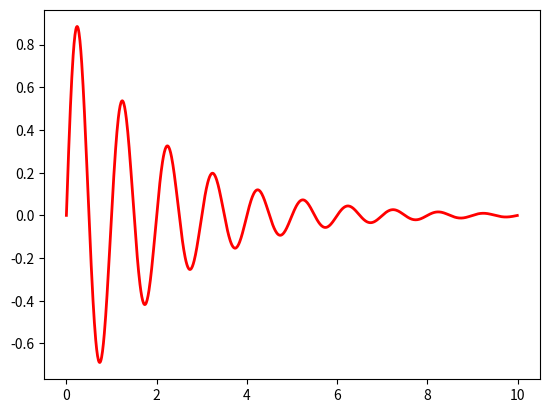
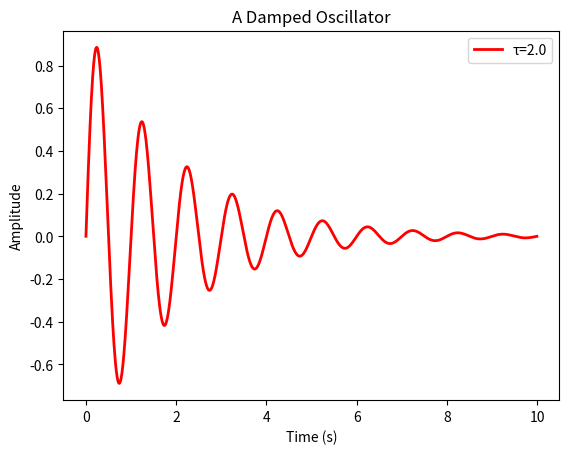
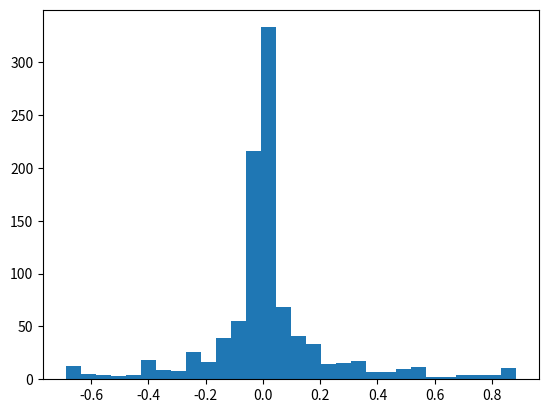
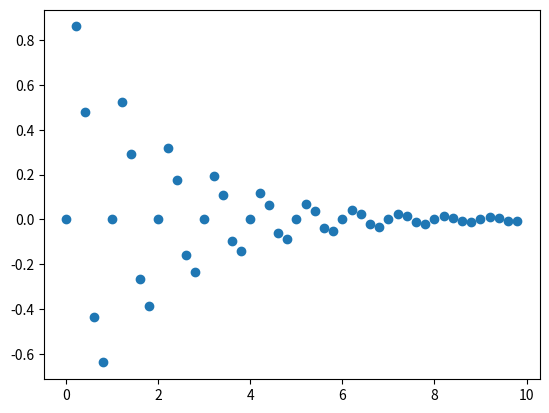
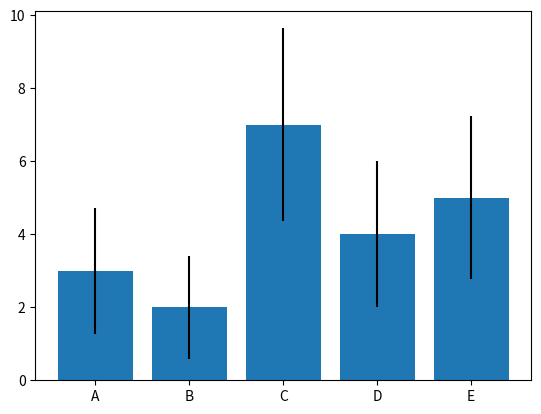
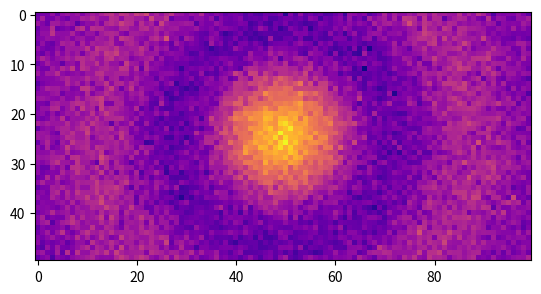
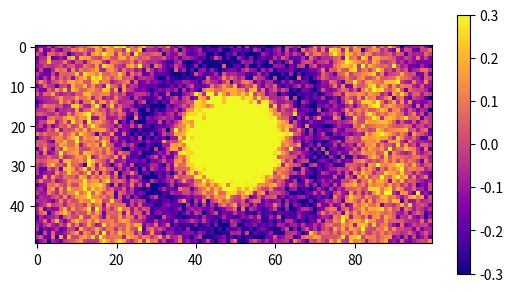
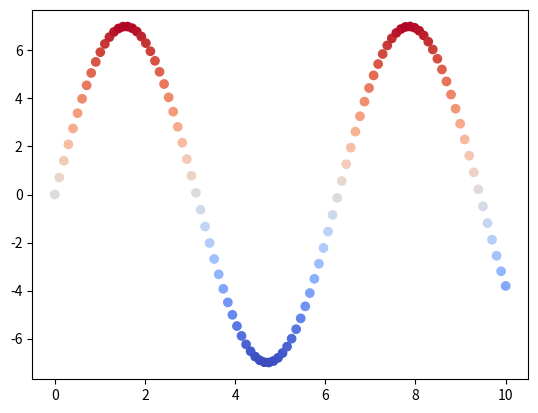
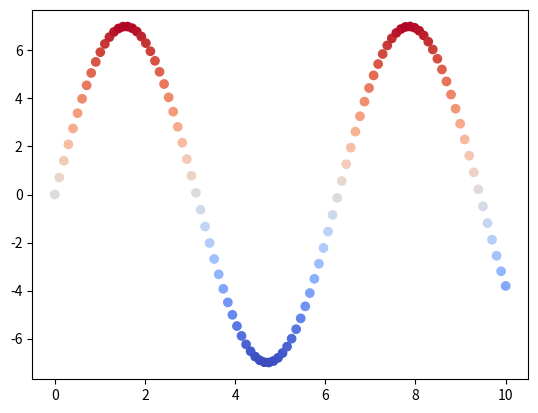
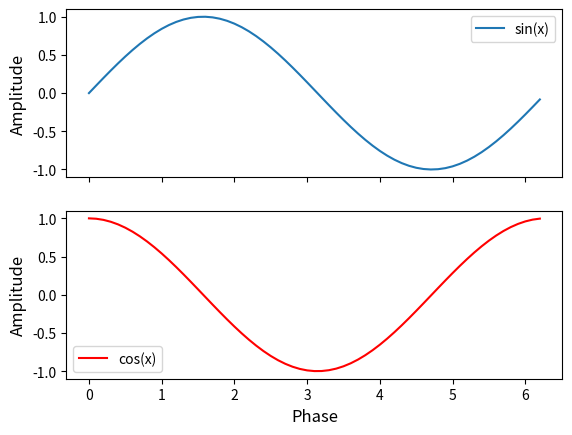
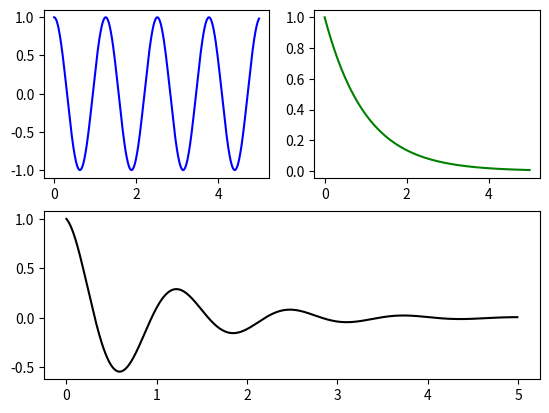

Python code for these plots, in order:
# Import numpy and pyplot 
import matplotlib.pyplot as plt
import numpy as np

x = np.arange(0, 10, 0.01)  # make evenly spaced points between 0 and 10 at intervals of 0.01
y = np.sin(2 * np.pi * x) * np.exp(-0.5 * x)  # some function of x

print("X     Y")
for i in range(7):
    print(f"{x[i]:0.2f}, {y[i]:0.2f}")
print("...")

# Create a blank figure to plot in
fig, ax = plt.subplots()

# Plot our data!
ax.plot(x, y, color='red', linewidth=2);

fig, ax = plt.subplots()

# Plot x,y again, but now we give this data a `label` to appear later in the legend
ax.plot(x, y, color='red', linewidth=2, label='τ=2.0')

# Add a title at the top of the plot
ax.set_title('A Damped Oscillator')

# Add x/y axis labels
ax.set_xlabel('Time (s)')
ax.set_ylabel('Amplitude')

# Add a legend. Note the `label` argument to ax.plot!
ax.legend();



# Histogram
fig, ax = plt.subplots()
ax.hist(y, bins=30);

# Scatter plot
fig, ax = plt.subplots()
ax.scatter(x[::20], y[::20]);

# Bar plot and error bars
x = np.array([0, 1, 2, 3, 4])
y = np.array([3, 2, 7, 4, 5])
labels = ['A', 'B', 'C', 'D', 'E']

fig, ax = plt.subplots()
ax.bar(x, y)
ax.errorbar(x, y, yerr=y**0.5, ecolor='black', linestyle='')


# for bar charts, we often want to customize the x axis ticks and labels
ax.set_xticks(x)
ax.set_xticklabels(labels);

# First, make an interesting 2D array of values
x = np.linspace(-10, 10, 100)
y = np.linspace(-5, 5, 50)
r = (y[:, None]**2 + x[None, :]**2)**0.5
data = np.sin(r) / r + np.random.normal(size=(50, 100), scale=0.1)

print("Array shape:", data.shape)

# show as an image
fig, ax = plt.subplots()
ax.imshow(data, cmap='plasma');

fig, ax = plt.subplots()
image = ax.imshow(data, cmap='plasma', clim=(-0.3, 0.3))

# Add a colorbar using the previously-returned image object (which carries information about the colormap and limits)
plt.colorbar(image, ax=ax, shrink=0.7);

# Matplotlib comes with many colormaps to choose from, such as "viridis", "plasma", and "coolwarm"
plt.cm.viridis

plt.cm.plasma

plt.cm.coolwarm

# We can get the RGBA values from any location along a colormap  (from 0 to 1)
plt.cm.viridis(0.5)

x = np.linspace(0, 10, 100)
y = 7 * np.sin(x)

# Use the "coolwarm" colormap to make positive values red and negative values blue.
# This happens in 2 steps; first, normalize the y values to the range (0, 1)
norm_y = plt.Normalize(-7, 7)(y)

print(f"  original Y min/max: {y.min()}, {y.max()}")
print(f"normalized Y min/max: {norm_y.min()}, {norm_y.max()}")


# Next, generate color from norm_y 
color = plt.cm.coolwarm(norm_y)

# Scatter plot with color
fig, ax = plt.subplots()
ax.scatter(x, y, color=color);

fig, ax = plt.subplots()
ax.scatter(x, y, c=y, norm=plt.Normalize(-7, 7), cmap='coolwarm');

for i, tau in enumerate(np.linspace(0.2, 4.0, 5)):
    y = np.exp(-x / tau)
    label = f'τ={tau:0.2f}'


# Make two sets of x,y data to plot:
x = np.arange(0, 2 * np.pi, 0.1)
y1 = np.sin(x)
y2 = np.cos(x)

# Create a new figure with two subplots inside. The `sharex` argument forces both
# plots to display the same range along the X axis.
fig, axes = plt.subplots(nrows=2, ncols=1, sharex=True)

# The second return value *axes* is a numpy array that contains references to the two subplots.
# Plot on each subplot by indexing into 'axes':
axes[0].plot(x, y1, label='sin(x)')
axes[1].plot(x, y2, label='cos(x)', color='red')

# We can loop over the `axes` array to set properties in every subplot (no matter how many)
for ax in axes:
    ax.legend(loc='best')
    ax.set_ylabel('Amplitude', fontsize=12)

axes[1].set_xlabel('Phase', fontsize=12);

fig = plt.figure()

# Create grispec object and define each subplot
gs = fig.add_gridspec(nrows=2, ncols=2)
ax0 = fig.add_subplot(gs[0, 0]) # Top left corner
ax1 = fig.add_subplot(gs[0, 1]) # Top right corner
ax2 = fig.add_subplot(gs[1, :]) # Bottom, span entire width

# Make up some data to plot
x = np.arange(0., 5., 0.01)
y1 = np.cos(5 * x)
y2 = np.exp(-1 * x)
y3 = np.cos(5 * x) * np.exp(-x)

ax0.plot(x, y1, c='b')
ax1.plot(x, y2, c='g')
ax2.plot(x, y3, c='k');